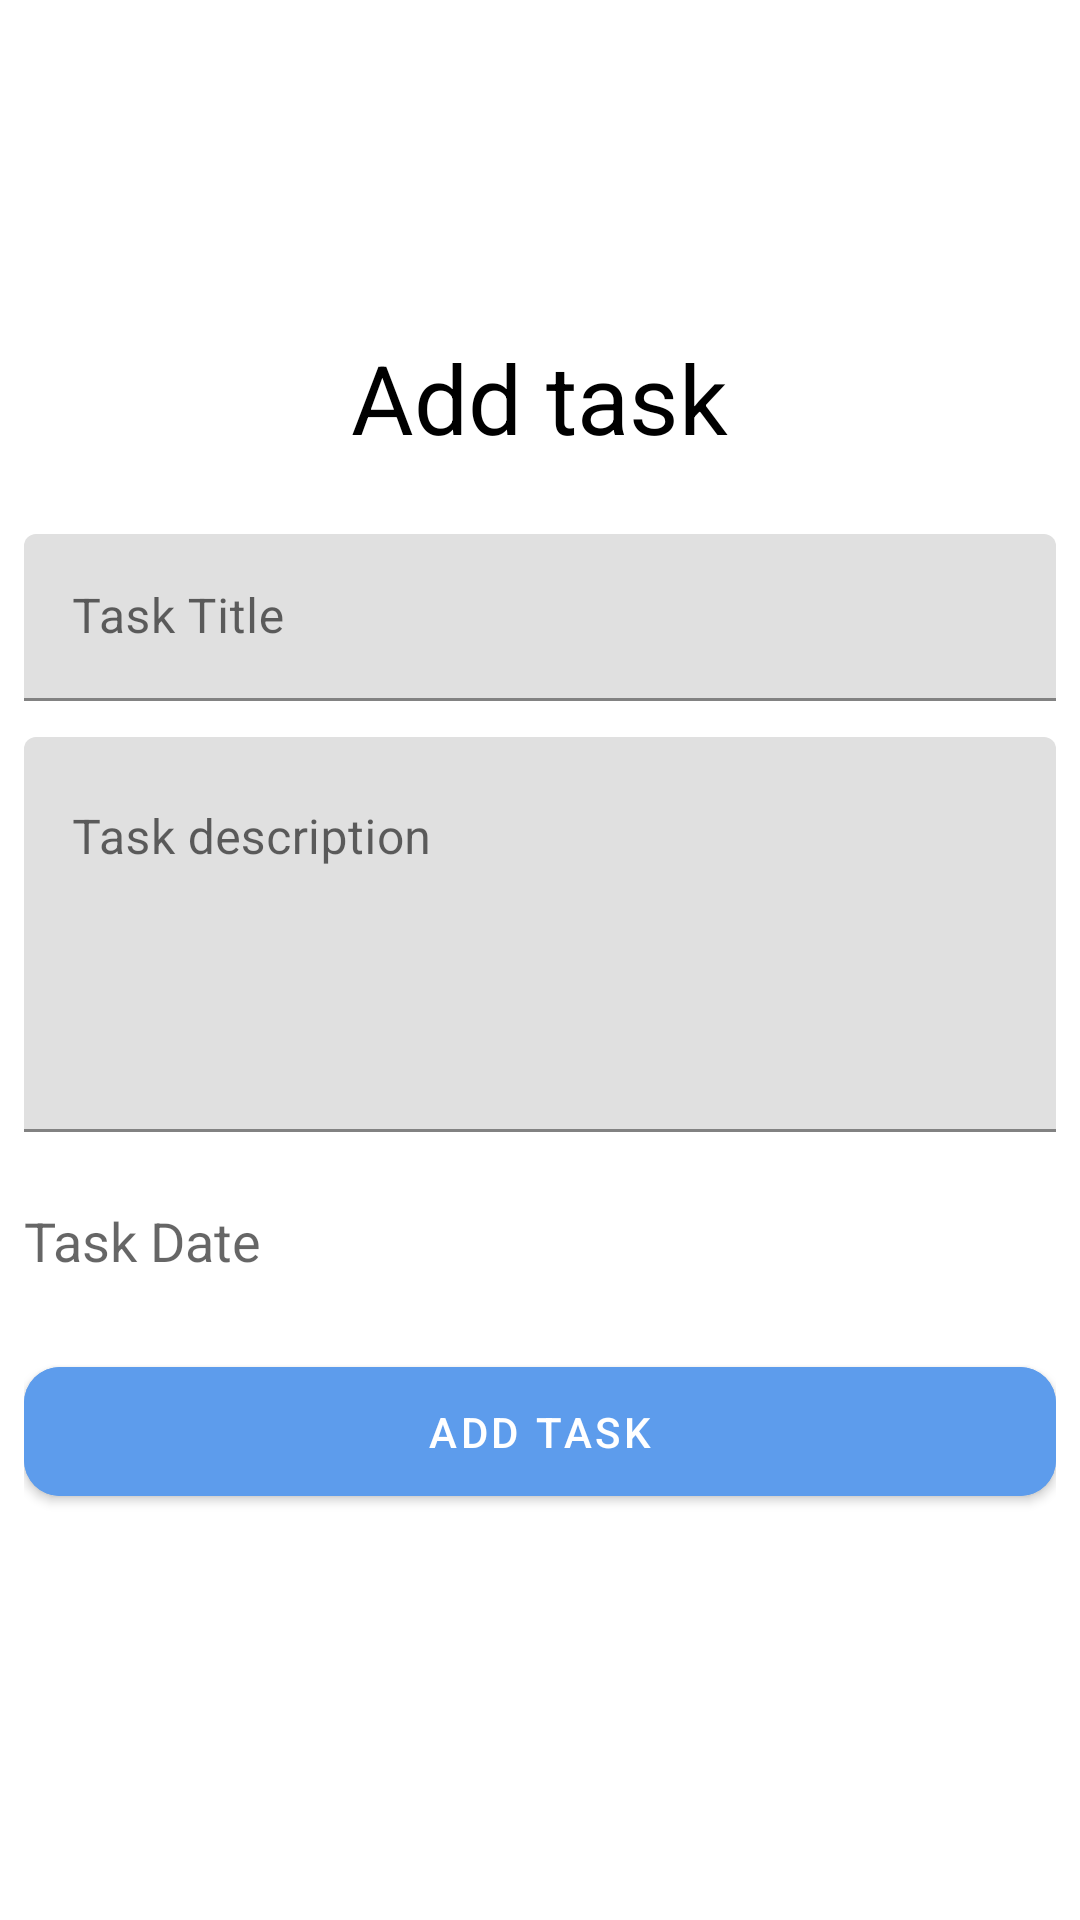

Android layout source for this screen:
<!-- AndroidManifest.xml: application theme Theme.Todo -->
<!-- res/layout/fragment_add_task.xml -->
<?xml version="1.0" encoding="utf-8"?>
<LinearLayout xmlns:android="http://schemas.android.com/apk/res/android"
    android:layout_width="match_parent"
    android:layout_height="wrap_content"
    xmlns:app="http://schemas.android.com/apk/res-auto"
    android:orientation="vertical"
    android:gravity="center"
    android:padding="8dp">

    <TextView
        android:layout_width="wrap_content"
        android:layout_height="wrap_content"
        android:text="Add task"
        android:textSize="32sp"
        android:textColor="@color/black"
        android:layout_marginBottom="24dp"
        />
    <com.google.android.material.textfield.TextInputLayout
        android:layout_width="match_parent"
        android:layout_height="wrap_content"
        android:id="@+id/title_container"
        android:layout_marginBottom="12dp"
        >
        <com.google.android.material.textfield.TextInputEditText
            android:id="@+id/title"
            android:layout_width="match_parent"
            android:layout_height="wrap_content"
            android:hint="Task Title"

            />

    </com.google.android.material.textfield.TextInputLayout>

    <com.google.android.material.textfield.TextInputLayout
        android:layout_width="match_parent"
        android:layout_height="wrap_content"
        android:id="@+id/desc_container"
        android:layout_marginBottom="12dp"
        >
        <com.google.android.material.textfield.TextInputEditText
            android:id="@+id/desc"
            android:layout_width="match_parent"
            android:layout_height="wrap_content"
            android:hint="Task description"
            android:lines="5"
            android:minLines="5"
            android:maxLines="5"
            android:gravity="start"
            />

    </com.google.android.material.textfield.TextInputLayout>

    <com.google.android.material.textfield.TextInputLayout
        android:id="@+id/dateContainer"
        android:layout_width="match_parent"
        android:layout_height="wrap_content"
        android:paddingVertical="12dp"
        android:layout_marginBottom="12dp"
        >

        <TextView
            android:id="@+id/date"
            android:layout_width="match_parent"
            android:layout_height="wrap_content"
            android:hint="Task Date"
            android:textSize="18sp"
            />

    </com.google.android.material.textfield.TextInputLayout>

    <com.google.android.material.button.MaterialButton
        android:id="@+id/add_task_btn"
        android:layout_width="match_parent"
        android:layout_height="wrap_content"
        android:layout_marginBottom="24dp"
        android:text="Add Task"
        android:textColor="@color/white"
        app:cornerRadius="12dp"
        app:elevation="11dp"
        android:backgroundTint="@color/LightPrimary"
        android:paddingVertical="12dp"
        />


</LinearLayout>
<!-- resources referenced by this layout -->
<resources>
  <color name="LightPrimary">#5D9CEC</color>
  <color name="black">#FF000000</color>
  <color name="white">#FFFFFFFF</color>
  <style name="Theme.Todo" parent="Base.Theme.Todo" />
  <style name="Base.Theme.Todo" parent="Theme.MaterialComponents.DayNight.NoActionBar">
          
          <item name="colorPrimary">@color/LightPrimary</item>
          <item name="colorPrimaryVariant">@color/LightPrimaryDark</item>
          <item name="colorOnPrimary">@color/white</item>
          
          <item name="colorSecondary">@color/LightPrimary</item>
          <item name="colorSecondaryVariant">@color/LightPrimaryDark</item>
          <item name="colorOnSecondary">@color/black</item>
          
          <item name="android:statusBarColor">?attr/colorPrimaryVariant</item>
          
      </style>
  <color name="LightPrimaryDark">#24446C</color>
</resources>
